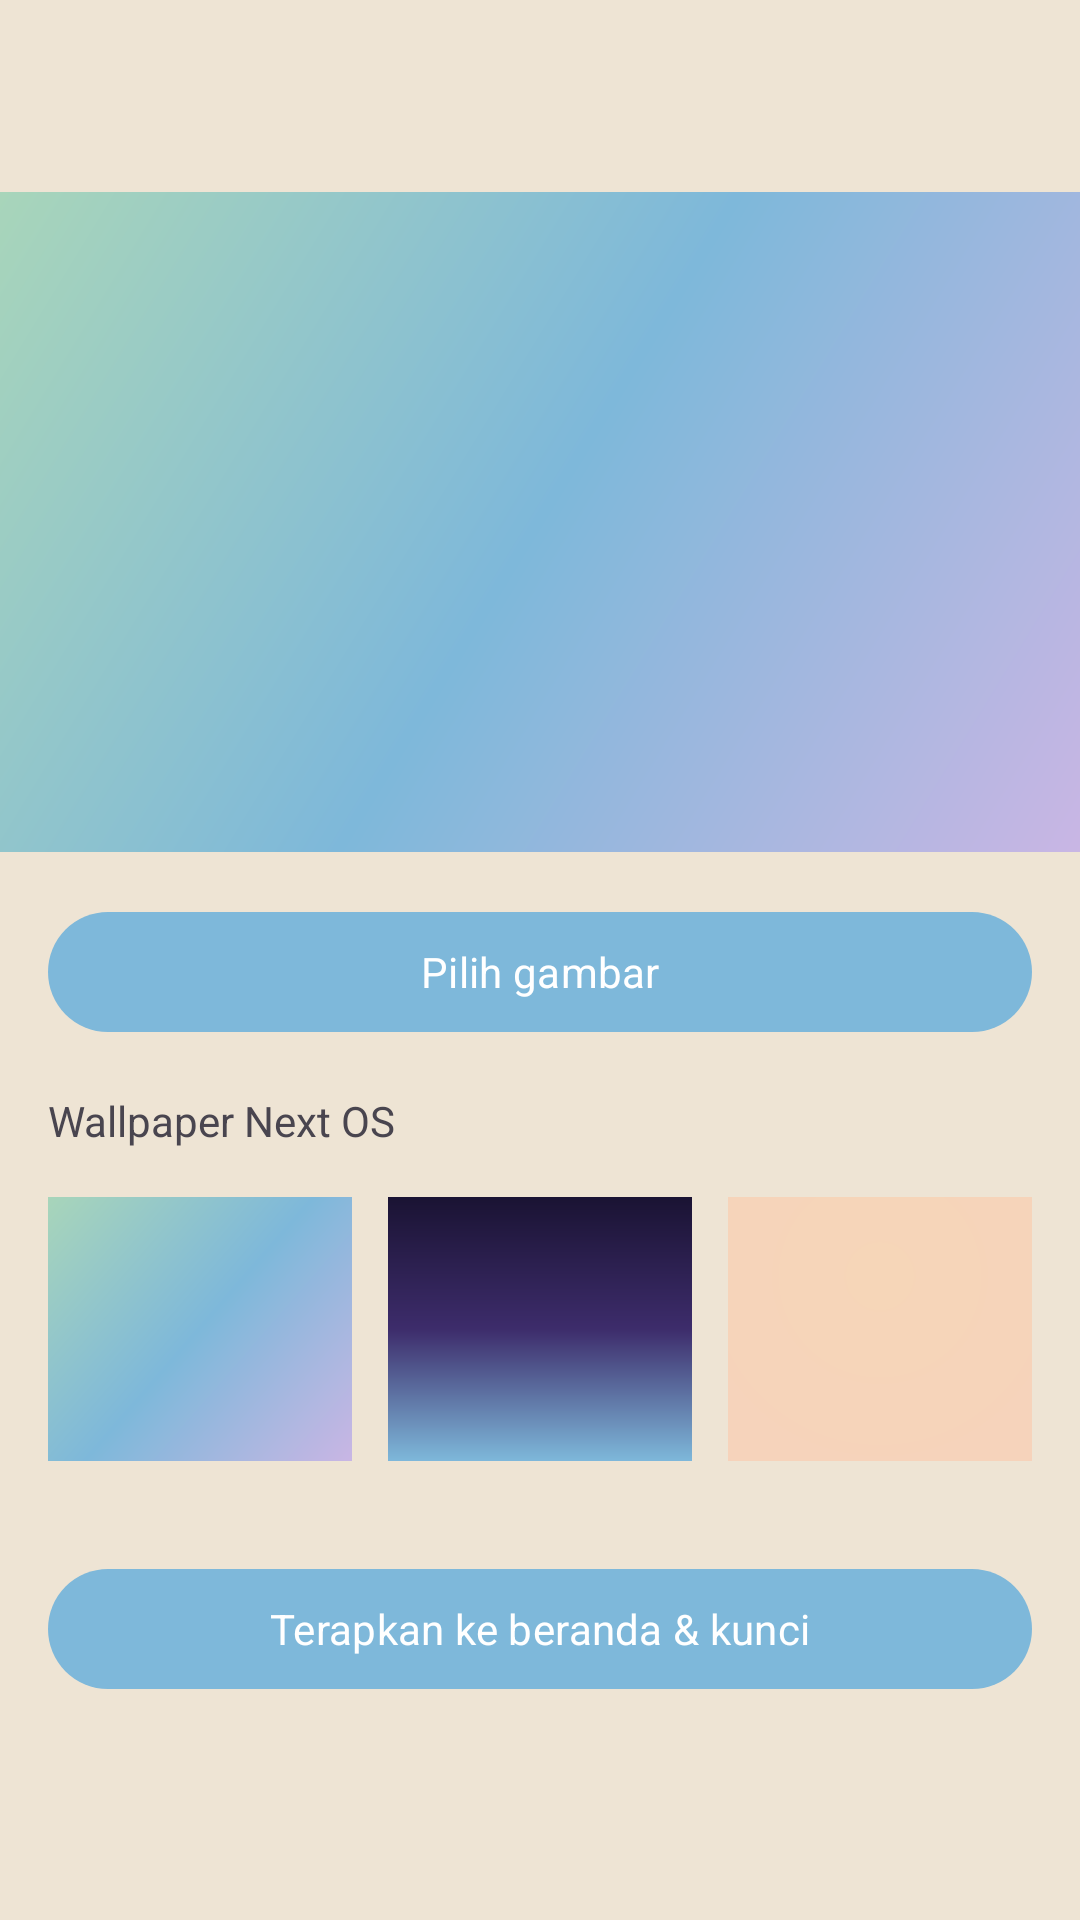

This screen was rendered from an Android layout file. Write that file and the resources it references.
<!-- AndroidManifest.xml: activity theme Theme.NextOS -->
<!-- res/layout/activity_wallpaper.xml -->
<?xml version="1.0" encoding="utf-8"?>
<LinearLayout xmlns:android="http://schemas.android.com/apk/res/android"
    android:layout_width="match_parent"
    android:layout_height="match_parent"
    android:orientation="vertical">

    <com.google.android.material.appbar.MaterialToolbar
        android:id="@+id/toolbar"
        android:layout_width="match_parent"
        android:layout_height="?attr/actionBarSize"
        android:title="@string/wallpaper" />

    <ImageView
        android:id="@+id/preview"
        android:layout_width="match_parent"
        android:layout_height="220dp"
        android:contentDescription="@string/wallpaper"
        android:scaleType="centerCrop"
        android:src="@drawable/wallpaper_aurora" />

    <com.google.android.material.button.MaterialButton
        android:id="@+id/btnPick"
        android:layout_width="match_parent"
        android:layout_height="wrap_content"
        android:layout_margin="16dp"
        android:text="@string/pick_image" />

    <TextView
        android:layout_width="wrap_content"
        android:layout_height="wrap_content"
        android:paddingStart="16dp"
        android:text="@string/built_in_walls" />

    <LinearLayout
        android:layout_width="match_parent"
        android:layout_height="wrap_content"
        android:orientation="horizontal"
        android:padding="16dp">

        <ImageView
            android:id="@+id/wallAurora"
            android:layout_width="0dp"
            android:layout_height="88dp"
            android:layout_marginEnd="8dp"
            android:layout_weight="1"
            android:contentDescription="@string/wallpaper"
            android:scaleType="centerCrop"
            android:src="@drawable/wallpaper_aurora" />

        <ImageView
            android:id="@+id/wallDusk"
            android:layout_width="0dp"
            android:layout_height="88dp"
            android:layout_marginStart="4dp"
            android:layout_marginEnd="4dp"
            android:layout_weight="1"
            android:contentDescription="@string/wallpaper"
            android:scaleType="centerCrop"
            android:src="@drawable/wallpaper_dusk" />

        <ImageView
            android:id="@+id/wallSand"
            android:layout_width="0dp"
            android:layout_height="88dp"
            android:layout_marginStart="8dp"
            android:layout_weight="1"
            android:contentDescription="@string/wallpaper"
            android:scaleType="centerCrop"
            android:src="@drawable/wallpaper_sand" />
    </LinearLayout>

    <com.google.android.material.button.MaterialButton
        android:id="@+id/btnApply"
        android:layout_width="match_parent"
        android:layout_height="wrap_content"
        android:layout_margin="16dp"
        android:text="@string/apply_wallpaper" />
</LinearLayout>
<!-- resources referenced by this layout -->
<resources>
  <!-- drawable wallpaper_aurora (drawable) -->
  <?xml version="1.0" encoding="utf-8"?>
  <shape xmlns:android="http://schemas.android.com/apk/res/android">
      <gradient
          android:type="linear"
          android:angle="135"
          android:startColor="#C9B6E4"
          android:centerColor="#7EB8DA"
          android:endColor="#A8D5BA" />
  </shape>
  <!-- drawable wallpaper_dusk (drawable) -->
  <?xml version="1.0" encoding="utf-8"?>
  <shape xmlns:android="http://schemas.android.com/apk/res/android">
      <gradient
          android:type="linear"
          android:angle="160"
          android:startColor="#1A1333"
          android:centerColor="#3D2C6B"
          android:endColor="#7EB8DA" />
  </shape>
  <!-- drawable wallpaper_sand (drawable) -->
  <?xml version="1.0" encoding="utf-8"?>
  <shape xmlns:android="http://schemas.android.com/apk/res/android">
      <gradient
          android:type="radial"
          android:gradientRadius="720dp"
          android:centerX="50%"
          android:centerY="30%"
          android:startColor="#F6D6B8"
          android:centerColor="#F7C6C7"
          android:endColor="#C9B6E4" />
  </shape>
  <string name="apply_wallpaper">Terapkan ke beranda &amp; kunci</string>
  <string name="built_in_walls">Wallpaper Next OS</string>
  <string name="pick_image">Pilih gambar</string>
  <string name="wallpaper">Wallpaper</string>
  <style name="Theme.NextOS" parent="Theme.Material3.DayNight.NoActionBar">
          <item name="colorPrimary">@color/next_blue</item>
          <item name="colorPrimaryContainer">@color/next_sky</item>
          <item name="colorSecondary">@color/next_lavender</item>
          <item name="colorTertiary">@color/next_mint</item>
          <item name="android:statusBarColor">@android:color/transparent</item>
          <item name="android:navigationBarColor">@android:color/transparent</item>
          <item name="android:windowLightStatusBar">true</item>
          <item name="android:windowLightNavigationBar">true</item>
          <item name="android:fontFamily">sans-serif</item>
          <item name="android:windowBackground">@color/next_sand</item>
          <item name="android:windowActivityTransitions">true</item>
          <item name="android:windowContentTransitions">true</item>
          <item name="android:windowEnterTransition">@transition/next_enter</item>
          <item name="android:windowExitTransition">@transition/next_exit</item>
          <item name="android:windowReenterTransition">@transition/next_enter</item>
          <item name="shapeAppearanceSmallComponent">@style/Shape.NextOS.Small</item>
          <item name="shapeAppearanceMediumComponent">@style/Shape.NextOS.Medium</item>
          <item name="shapeAppearanceLargeComponent">@style/Shape.NextOS.Large</item>
      </style>
  <color name="next_blue">#7EB8DA</color>
  <color name="next_sky">#B9E0F2</color>
  <color name="next_lavender">#C9B6E4</color>
  <color name="next_mint">#A8D5BA</color>
  <color name="next_sand">#EEE4D4</color>
  <style name="Shape.NextOS.Small" parent="ShapeAppearance.Material3.SmallComponent">
          <item name="cornerFamily">rounded</item>
          <item name="cornerSize">16dp</item>
      </style>
  <style name="Shape.NextOS.Medium" parent="ShapeAppearance.Material3.MediumComponent">
          <item name="cornerFamily">rounded</item>
          <item name="cornerSize">22dp</item>
      </style>
  <style name="Shape.NextOS.Large" parent="ShapeAppearance.Material3.LargeComponent">
          <item name="cornerFamily">rounded</item>
          <item name="cornerSize">32dp</item>
      </style>
</resources>
